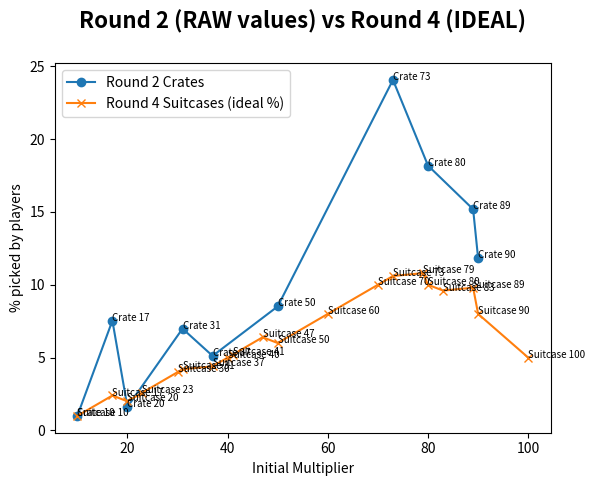

This figure's Python source:
import matplotlib.pyplot as plt
import numpy as np

def plot_round_2_curve():
    round2_xpoints = np.array([10, 17, 20, 31, 37, 50, 73, 80, 89, 90])
    round2_ypoints = np.array([0.998, 7.539, 1.614, 6.987, 5.118, 8.516, 24.060, 18.178, 15.184, 11.807])

    # Attempt to scale the round 2 results to our round 4 curve, as round 2 would understandably have higher values with fewer options
    #scale_round_2_to_round_2(round2_xpoints, round2_ypoints)

    plt.plot(round2_xpoints, round2_ypoints, marker = 'o', label = "Round 2 Crates")

    for index, element in enumerate(round2_xpoints):
        plt.annotate(f"Crate {round2_xpoints[index]}", (round2_xpoints[index], round2_ypoints[index]), fontsize = 7)
    
    round4_idealxpoints = np.array([10, 17, 20, 23, 30, 31, 37, 40, 41, 47, 50, 60, 70, 73, 79, 80, 83, 89, 90, 100])
    round4_idealypoints = np.array([1, 2.4, 2, 2.599, 4, 4.2, 4.4, 5, 5.199, 6.4, 6, 8, 10, 10.6, 10.8, 10, 9.6, 9.8, 8, 5])
    plt.plot(round4_idealxpoints, round4_idealypoints, marker = 'x', label = "Round 4 Suitcases (ideal %)")

    for index, element in enumerate(round4_idealxpoints):
        plt.annotate(f"Suitcase {round4_idealxpoints[index]}", (round4_idealxpoints[index], round4_idealypoints[index]), fontsize = 7)

    plt.title("Round 2 (RAW values) vs Round 4 (IDEAL)", loc='center', fontdict={'fontsize': 16, 'fontweight': 'bold'}, pad = 25)
    #plt.title("Round 2 (SCALED values) vs Round 4 (IDEAL)", loc='center', fontdict={'fontsize': 16, 'fontweight': 'bold'}, pad = 25)

    plt.xlabel("Initial Multiplier")
    plt.ylabel("% picked by players")
    leg = plt.legend(loc='upper left')

    plt.show()

def scale_round_2_to_round_2(x_array, y_array):
    for i, j in enumerate(x_array):
        x_array[i] = (j * 10) / 9

    # Previously y_array[i] = (j * 5) / 11.807
    # Now j / 2 because we're guessing that with 2x more options, a Round 4 suitcase will have half as many picks as a Round 2 crate
    for i, j in enumerate(y_array):
        y_array[i] = (j / 2)

class Suitcase:
    def __init__(self, initial_multiplier, contestants):
        self.initial_multiplier = initial_multiplier
        self.contestants = contestants
    
    def get_max_percentage(self, target_multiplier):
        return (self.initial_multiplier / target_multiplier) - self.contestants
    
    def __repr__(self):
        return f"Suitcase({self.initial_multiplier}, {self.contestants})"

def sort_by_percent(suitcases, max_percent_to_be_profitable):
    for i in range(0, len(suitcases) - 1):
        for j in range(0, len(suitcases) - 1 - i):
            if suitcases[j].get_max_percentage(max_percent_to_be_profitable) > suitcases[j + 1].get_max_percentage(max_percent_to_be_profitable):
                temp = suitcases[j]
                suitcases[j] = suitcases[j + 1]
                suitcases[j + 1] = temp

max_percent_to_be_profitable = 5
suitcases = [Suitcase(80, 6), Suitcase(50, 4), Suitcase(83, 7), Suitcase(31, 2), Suitcase(60, 4),
             Suitcase(89, 8), Suitcase(10, 1), Suitcase(37, 3), Suitcase(70, 4), Suitcase(90, 10),
             Suitcase(17, 1), Suitcase(40, 3), Suitcase(73, 4), Suitcase(100, 15), Suitcase(20, 2),
             Suitcase(41, 3), Suitcase(79, 5), Suitcase(23, 2), Suitcase(47, 3), Suitcase(30, 2)]

sort_by_percent(suitcases, max_percent_to_be_profitable)
percent_sum = 0.0

print(f"MAX % of people needed for suitcase to be profitable (final multiplier of at least {max_percent_to_be_profitable}x):")
print("Note: Order is lowest to highest, and formatting is Suitcase(multiplier, contestants)")
for suitcase in suitcases:
    max_percentage = suitcase.get_max_percentage(max_percent_to_be_profitable)
    print(f"{suitcase}: {max_percentage}%")

    if max_percentage >= 0:
        percent_sum += max_percentage

print(f"Sum of the max percentages (excluding negative percentages) ^^ = {percent_sum}%")

# Plot stuff
plot_round_2_curve()